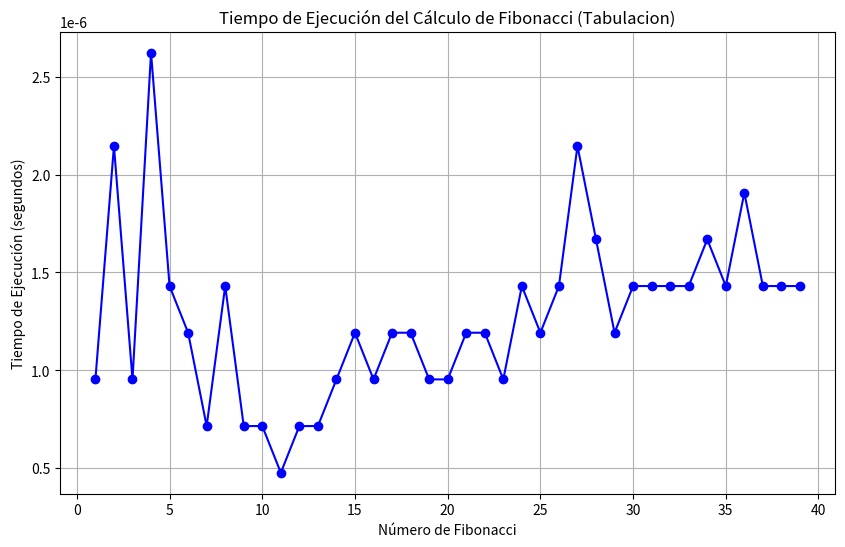

Generate this figure with matplotlib:
import matplotlib.pyplot as plt
import time

def fibonacci_tabulacion(numero):
    if numero <= 1:
        return numero 
    tabla = [0] * (numero + 1) 
    tabla[0] = 0  # Los casos base
    tabla[1] = 1
    for i in range(2, numero + 1): 
        tabla[i] = tabla[i - 1] + tabla[i - 2]
    return tabla[numero]

# Definir el rango de números para los cuales se medirá el tiempo
numeros = range(1, 40)
tiempos = []

# Medir el tiempo de ejecución
for numero in numeros:
    start_time = time.time()
    fibonacci_tabulacion(numero)
    end_time = time.time()
    tiempos.append(end_time - start_time)

plt.figure(figsize=(10, 6), facecolor='white')  # Cambia el color que prefieras
plt.plot(numeros, tiempos, marker='o', linestyle='-', color='b')  # crea el gráfico de líneas, conecta los puntos definidos por las coordenadas en los ejes X e Y.
plt.xlabel('Número de Fibonacci')
plt.ylabel('Tiempo de Ejecución (segundos)')
plt.title('Tiempo de Ejecución del Cálculo de Fibonacci (Tabulacion)')
plt.grid(True)
plt.show()
